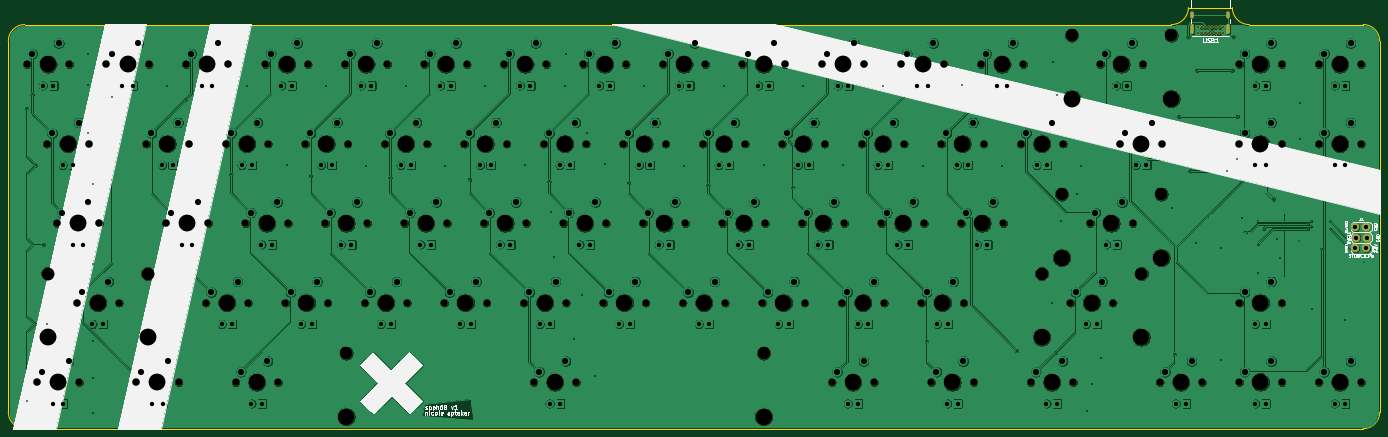
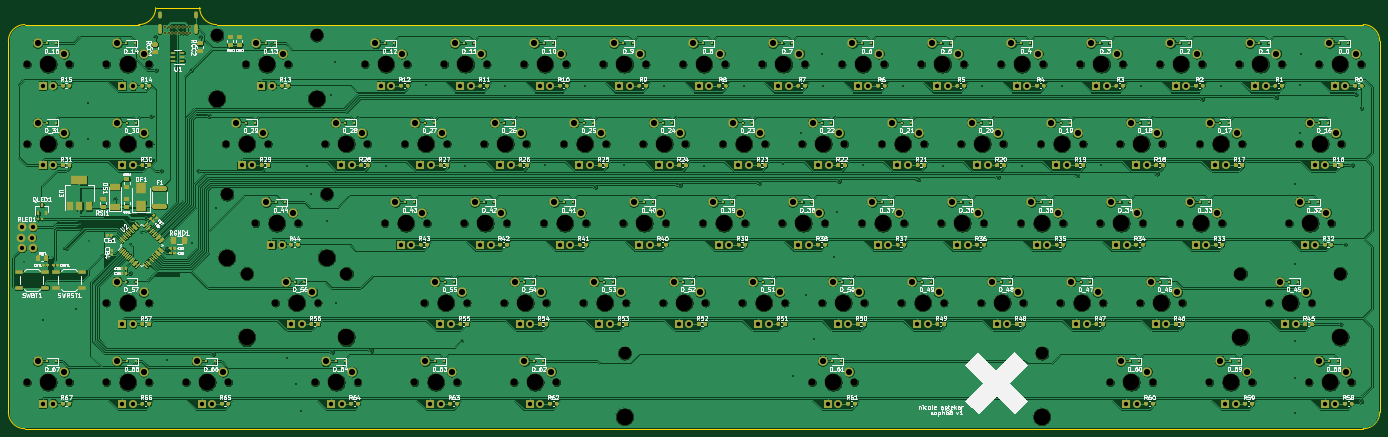
Circuit board: 11 layer files. Board 328.6 x 100.9 mm.
- bottom_copper: soph68-B_Cu.gbr (1773328 bytes)
- bottom_mask: soph68-B_Mask.gbr (436366 bytes)
- paste: soph68-B_Paste.gbr (419582 bytes)
- bottom_silk: soph68-B_SilkS.gbr (635928 bytes)
- outline: soph68-Edge_Cuts.gbr (1190 bytes)
- top_copper: soph68-F_Cu.gbr (1022572 bytes)
- top_mask: soph68-F_Mask.gbr (8938 bytes)
- paste: soph68-F_Paste.gbr (452 bytes)
- top_silk: soph68-F_SilkS.gbr (29765 bytes)
- drill: soph68-NPTH.drl (3258 bytes)
- drill: soph68-PTH.drl (5832 bytes)

=== bottom_copper: soph68-B_Cu.gbr (1773328 bytes, source omitted) ===
=== bottom_mask: soph68-B_Mask.gbr (436366 bytes, source omitted) ===
=== paste: soph68-B_Paste.gbr (419582 bytes, source omitted) ===
=== bottom_silk: soph68-B_SilkS.gbr (635928 bytes, source omitted) ===
=== outline: soph68-Edge_Cuts.gbr ===
%TF.GenerationSoftware,KiCad,Pcbnew,(5.1.4)-1*%
%TF.CreationDate,2020-07-03T12:21:58-04:00*%
%TF.ProjectId,soph68,736f7068-3638-42e6-9b69-6361645f7063,rev?*%
%TF.SameCoordinates,Original*%
%TF.FileFunction,Profile,NP*%
%FSLAX46Y46*%
G04 Gerber Fmt 4.6, Leading zero omitted, Abs format (unit mm)*
G04 Created by KiCad (PCBNEW (5.1.4)-1) date 2020-07-03 12:21:58*
%MOMM*%
%LPD*%
G04 APERTURE LIST*
%ADD10C,0.200000*%
G04 APERTURE END LIST*
D10*
X302514000Y-47625000D02*
X27781250Y-47625000D01*
X321183000Y-47625000D02*
X348456250Y-47625000D01*
X306578000Y-43561000D02*
X317119000Y-43561000D01*
X321183000Y-47625000D02*
G75*
G02X317119000Y-43561000I0J4064000D01*
G01*
X306578000Y-43561000D02*
G75*
G02X302514000Y-47625000I-4064000J0D01*
G01*
X27781250Y-144462500D02*
G75*
G02X23812500Y-140493750I0J3968750D01*
G01*
X23812500Y-51593750D02*
G75*
G02X27781250Y-47625000I3968750J0D01*
G01*
X348456250Y-47625000D02*
G75*
G02X352425000Y-51593750I0J-3968750D01*
G01*
X352425000Y-140493750D02*
G75*
G02X348456250Y-144462500I-3968750J0D01*
G01*
X352425000Y-51593750D02*
X352425000Y-140493750D01*
X348456250Y-144462500D02*
X27781250Y-144462500D01*
X23812500Y-140493750D02*
X23812500Y-51593750D01*
M02*

=== top_copper: soph68-F_Cu.gbr (1022572 bytes, source omitted) ===
=== top_mask: soph68-F_Mask.gbr (8938 bytes, source omitted) ===
=== paste: soph68-F_Paste.gbr ===
%TF.GenerationSoftware,KiCad,Pcbnew,(5.1.4)-1*%
%TF.CreationDate,2020-07-03T12:21:58-04:00*%
%TF.ProjectId,soph68,736f7068-3638-42e6-9b69-6361645f7063,rev?*%
%TF.SameCoordinates,Original*%
%TF.FileFunction,Paste,Top*%
%TF.FilePolarity,Positive*%
%FSLAX46Y46*%
G04 Gerber Fmt 4.6, Leading zero omitted, Abs format (unit mm)*
G04 Created by KiCad (PCBNEW (5.1.4)-1) date 2020-07-03 12:21:58*
%MOMM*%
%LPD*%
G04 APERTURE LIST*
G04 APERTURE END LIST*
M02*

=== top_silk: soph68-F_SilkS.gbr (29765 bytes, source omitted) ===
=== drill: soph68-NPTH.drl ===
M48
; DRILL file {KiCad (5.1.4)-1} date 07/03/20 12:22:04
; FORMAT={-:-/ absolute / inch / decimal}
; #@! TF.CreationDate,2020-07-03T12:22:04-04:00
; #@! TF.GenerationSoftware,Kicad,Pcbnew,(5.1.4)-1
; #@! TF.FileFunction,NonPlated,1,2,NPTH
FMAT,2
INCH
T1C0.0689
T2C0.1200
T3C0.1570
%
G90
G05
T1
X11.2375Y-2.25
X11.6375Y-2.25
X3.925Y-3.75
X4.325Y-3.75
X7.4875Y-3.0
X7.8875Y-3.0
X8.2375Y-3.0
X8.6375Y-3.0
X10.1125Y-2.25
X10.5125Y-2.25
X8.9875Y-3.0
X9.3875Y-3.0
X5.2375Y-3.0
X5.6375Y-3.0
X5.05Y-4.5
X5.45Y-4.5
X3.3625Y-2.25
X3.7625Y-2.25
X2.8Y-4.5
X3.2Y-4.5
X2.2375Y-3.0
X2.6375Y-3.0
X11.1437Y-3.75
X11.5437Y-3.75
X9.925Y-3.75
X10.325Y-3.75
X5.6125Y-2.25
X6.0125Y-2.25
X6.925Y-3.75
X7.325Y-3.75
X3.0812Y-5.25
X3.4812Y-5.25
X13.3Y-2.25
X13.7Y-2.25
X7.675Y-3.75
X8.075Y-3.75
X4.8625Y-2.25
X5.2625Y-2.25
X12.55Y-4.5
X12.95Y-4.5
X1.1125Y-2.25
X1.5125Y-2.25
X4.675Y-3.75
X5.075Y-3.75
X8.6125Y-2.25
X9.0125Y-2.25
X12.55Y-5.25
X12.95Y-5.25
X1.5813Y-4.5
X1.9812Y-4.5
X6.3625Y-2.25
X6.7625Y-2.25
X10.5812Y-5.25
X10.9812Y-5.25
X12.55Y-3.0
X12.95Y-3.0
X8.7062Y-5.25
X9.1062Y-5.25
X9.55Y-4.5
X9.95Y-4.5
X3.7375Y-3.0
X4.1375Y-3.0
X1.8625Y-2.25
X2.2625Y-2.25
X6.55Y-4.5
X6.95Y-4.5
X9.3625Y-2.25
X9.7625Y-2.25
X6.7375Y-3.0
X7.1375Y-3.0
X3.175Y-3.75
X3.575Y-3.75
X12.55Y-2.25
X12.95Y-2.25
X8.425Y-3.75
X8.825Y-3.75
X10.4875Y-3.0
X10.8875Y-3.0
X2.1437Y-5.25
X2.5437Y-5.25
X7.8625Y-2.25
X8.2625Y-2.25
X4.3Y-4.5
X4.7Y-4.5
X2.6125Y-2.25
X3.0125Y-2.25
X6.175Y-3.75
X6.575Y-3.75
X1.3938Y-3.75
X1.7937Y-3.75
X11.8Y-5.25
X12.2Y-5.25
X9.175Y-3.75
X9.575Y-3.75
X9.6437Y-5.25
X10.0437Y-5.25
X13.3Y-5.25
X13.7Y-5.25
X11.425Y-3.0
X11.825Y-3.0
X5.8Y-4.5
X6.2Y-4.5
X7.3Y-4.5
X7.7Y-4.5
X3.55Y-4.5
X3.95Y-4.5
X7.1125Y-2.25
X7.5125Y-2.25
X10.9562Y-4.5
X11.3562Y-4.5
X5.8937Y-5.25
X6.2938Y-5.25
X2.9875Y-3.0
X3.3875Y-3.0
X8.8Y-4.5
X9.2Y-4.5
X4.4875Y-3.0
X4.8875Y-3.0
X2.425Y-3.75
X2.825Y-3.75
X5.9875Y-3.0
X6.3875Y-3.0
X9.7375Y-3.0
X10.1375Y-3.0
X8.05Y-4.5
X8.45Y-4.5
X1.3Y-3.0
X1.7Y-3.0
X1.2063Y-5.25
X1.6062Y-5.25
X4.1125Y-2.25
X4.5125Y-2.25
X5.425Y-3.75
X5.825Y-3.75
X13.3Y-3.0
X13.7Y-3.0
T2
X1.3113Y-4.225
X2.2512Y-4.225
X10.6862Y-4.225
X11.6262Y-4.225
X4.1253Y-4.975
X8.0623Y-4.975
X10.9675Y-1.975
X11.9075Y-1.975
X10.8737Y-3.475
X11.8137Y-3.475
T3
X10.9675Y-2.575
X11.4375Y-2.25
X11.9075Y-2.575
X4.125Y-3.75
X7.6875Y-3.0
X8.4375Y-3.0
X10.3125Y-2.25
X9.1875Y-3.0
X5.4375Y-3.0
X5.25Y-4.5
X3.5625Y-2.25
X3.0Y-4.5
X2.4375Y-3.0
X10.8737Y-4.075
X11.3438Y-3.75
X11.8137Y-4.075
X10.125Y-3.75
X5.8125Y-2.25
X7.125Y-3.75
X3.2812Y-5.25
X13.5Y-2.25
X7.875Y-3.75
X5.0625Y-2.25
X12.75Y-4.5
X1.3125Y-2.25
X4.875Y-3.75
X8.8125Y-2.25
X12.75Y-5.25
X1.3113Y-4.825
X1.7812Y-4.5
X2.2512Y-4.825
X6.5625Y-2.25
X10.7812Y-5.25
X12.75Y-3.0
X8.9062Y-5.25
X9.75Y-4.5
X3.9375Y-3.0
X2.0625Y-2.25
X6.75Y-4.5
X9.5625Y-2.25
X6.9375Y-3.0
X3.375Y-3.75
X12.75Y-2.25
X8.625Y-3.75
X10.6875Y-3.0
X2.3438Y-5.25
X8.0625Y-2.25
X4.5Y-4.5
X2.8125Y-2.25
X6.375Y-3.75
X1.5938Y-3.75
X12.0Y-5.25
X9.375Y-3.75
X9.8438Y-5.25
X13.5Y-5.25
X11.625Y-3.0
X6.0Y-4.5
X7.5Y-4.5
X3.75Y-4.5
X7.3125Y-2.25
X10.6862Y-4.825
X11.1562Y-4.5
X11.6262Y-4.825
X4.1253Y-5.575
X6.0938Y-5.25
X8.0623Y-5.575
X3.1875Y-3.0
X9.0Y-4.5
X4.6875Y-3.0
X2.625Y-3.75
X6.1875Y-3.0
X9.9375Y-3.0
X8.25Y-4.5
X1.5Y-3.0
X1.4062Y-5.25
X4.3125Y-2.25
X5.625Y-3.75
X13.5Y-3.0
T0
M30

=== drill: soph68-PTH.drl (5832 bytes, source omitted) ===
